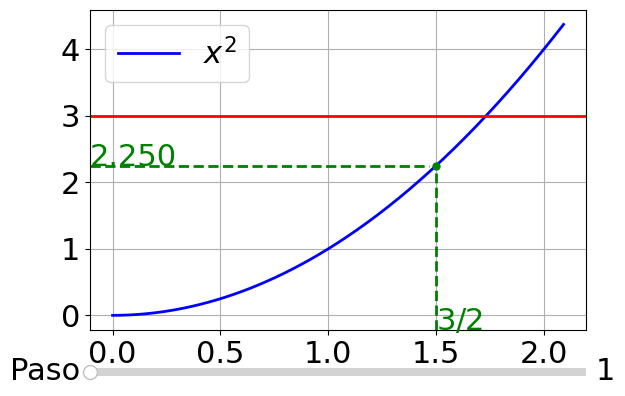

Reproduce this figure in Python.
#!/usr/bin/python
# -*- coding: utf-8 -*-

# Programa realizado por docentes de la FING - UDELAR

from __future__ import division
import numpy as np
from fractions import Fraction
import matplotlib.pyplot as plt
from matplotlib.widgets import Slider

font = {
    'family': 'Arial',
    'size': 22
}

plt.rc('font', **font)

def update(val):
    # Grafico x^2 entre 1 y 2
    ax0.cla()    
    x = np.arange(0,2.1,0.01)
    ax0.plot(x,x**2,'b',label='$x^2$',linewidth=2)
    ax0.axhline(3,0,b+0.1,color='red',linewidth=2)
    ax0.grid(True)
    n = int(step_slider.val) - 1
    estimation = estimations[n]
    ax0.plot(estimation,estimation**2,'go',linewidth=2, markersize=5)
    estimation_str = '$%s$' % Fraction(estimation)
    estimated_value_str = '%1.3f' % (estimation**2)
    x_min,x_max,y_min,y_max = ax0.axis()
    ax0.text(estimation,y_min,estimation_str,color='g')
    ax0.text(x_min,estimation**2,estimated_value_str,color='g')
    ax0.axhline(estimation**2,0,estimation/x_max,color='g',linestyle='dashed',linewidth=2)
    ax0.axvline(estimation,0,estimation**2/y_max,color='g',linestyle='dashed',linewidth=2)
    ax0.legend()

def onpress(event):
    if event.key == 'right':
        step_slider.set_val(np.min((step_slider.val + 1,num_steps)))
    elif event.key == 'left':
        step_slider.set_val(np.max((step_slider.val - 1,1)))
    
# Extremos del intervalo con el que empiezo
a = 1
b = 2

# Error debe ser menor que tolerancia tol
tol = 1/128

# Calculo cantidad de iteraciones para tener tolerancia menor a tol
num_steps = np.ceil(np.log2(1/tol)).astype('int')

# Guardo estimaciones para graficar despues
estimations = np.zeros(num_steps)

fig, (ax0, ax1) = plt.subplots(2, 1, gridspec_kw={ 'height_ratios': [20, 1] })

for n in range(num_steps):
    midpoint = (a+b)/2
    print('Paso %d - Estimación: %s - Error menor a %s' %(n+1,Fraction(midpoint),Fraction(1/(2**(n+1)))))
    if midpoint**2 >3:
        b = midpoint
    else:
        a = midpoint
    estimations[n] = midpoint

axcolor = 'lightgoldenrodyellow'
step_slider = Slider(ax1, 'Paso', 1, num_steps, valinit=1, valstep=1,valfmt='%d')

update(step_slider.val)

step_slider.on_changed(update)
cid = fig.canvas.mpl_connect('key_press_event', onpress)

plt.show()
